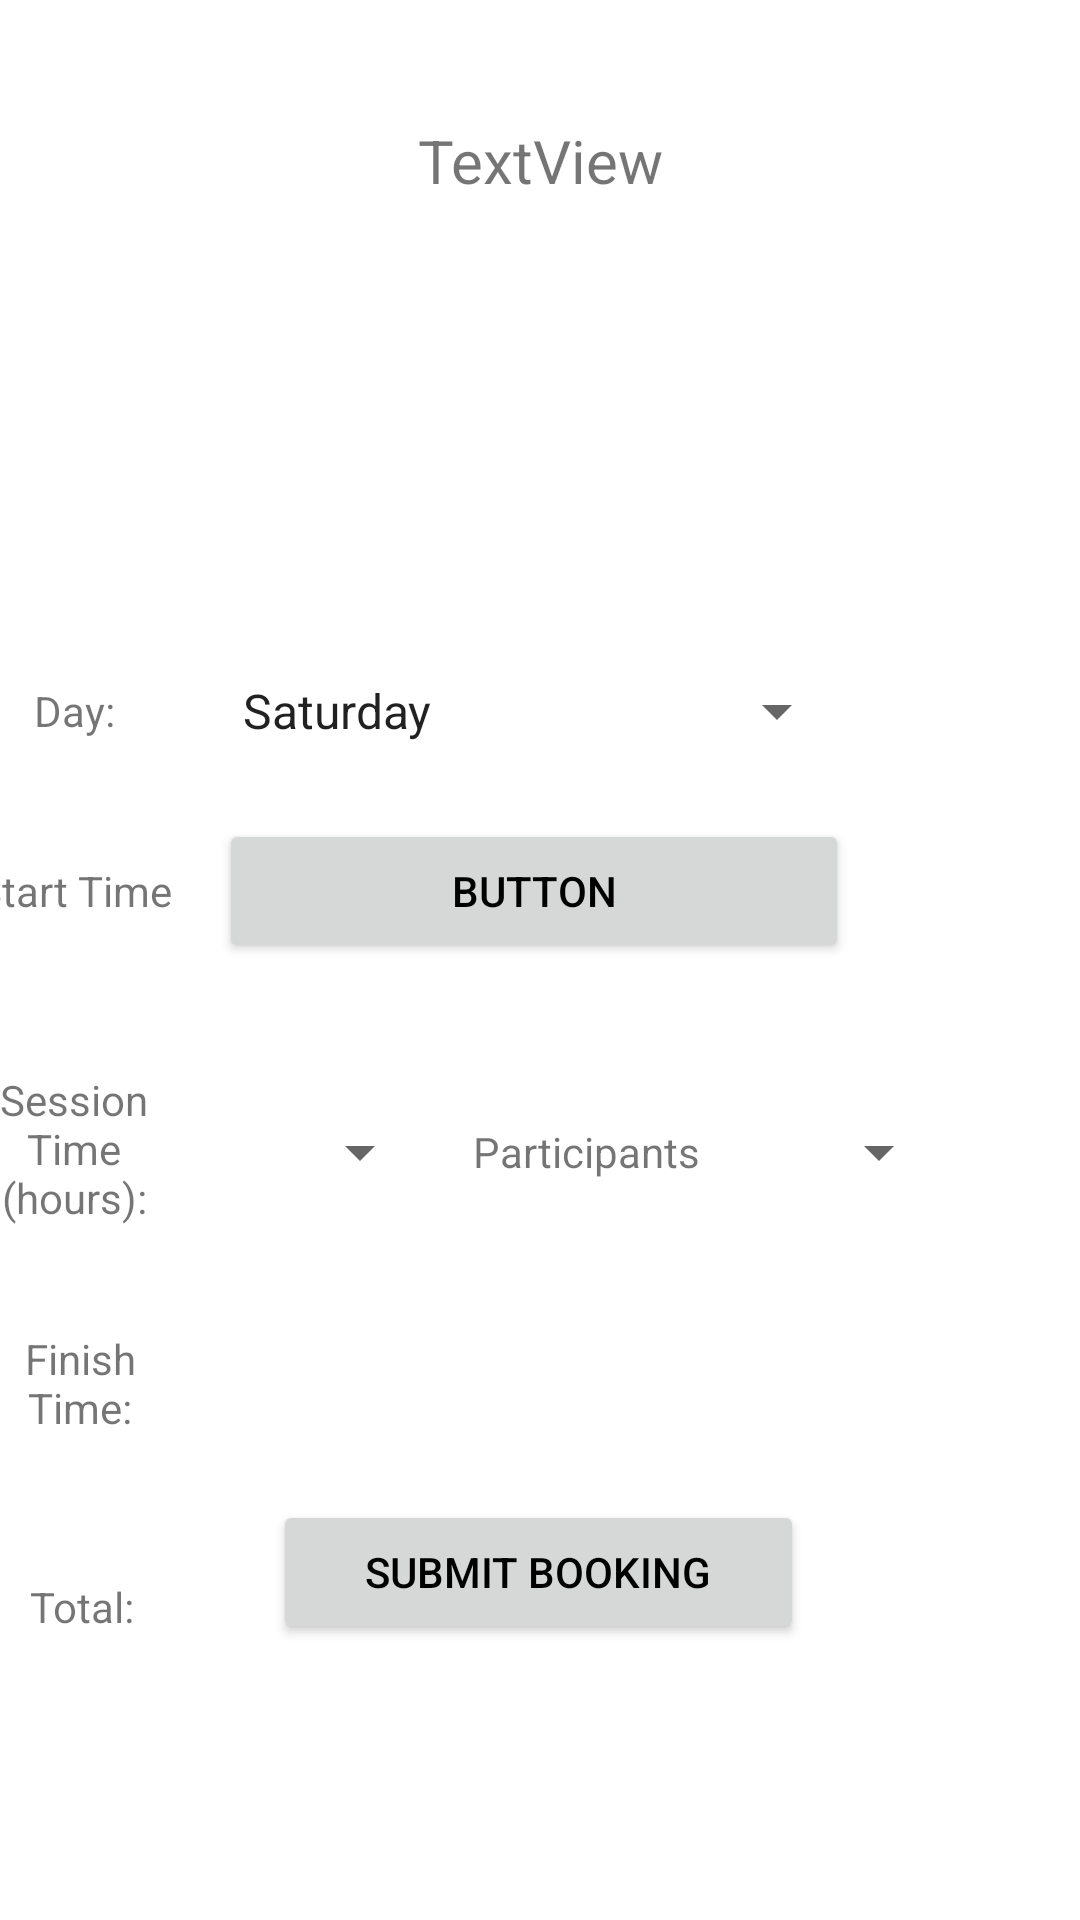

This screen was rendered from an Android layout file. Write that file and the resources it references.
<!-- AndroidManifest.xml: application theme Theme.MyEntertainment -->
<!-- res/layout/activity_create_booking_menu.xml -->
<?xml version="1.0" encoding="utf-8"?>
<androidx.constraintlayout.widget.ConstraintLayout xmlns:android="http://schemas.android.com/apk/res/android"
    xmlns:app="http://schemas.android.com/apk/res-auto"
    xmlns:tools="http://schemas.android.com/tools"
    android:layout_width="match_parent"
    android:layout_height="match_parent"
    tools:context=".createBookingMenu">

    <TextView
        android:id="@+id/discountTextView"
        android:layout_width="76dp"
        android:layout_height="33dp"
        android:layout_marginStart="14dp"
        android:gravity="center"
        app:layout_constraintBottom_toBottomOf="@+id/textView9"
        app:layout_constraintStart_toEndOf="@+id/textView9"
        app:layout_constraintTop_toTopOf="@+id/textView9" />

    <TextView
        android:id="@+id/activityName"
        android:layout_width="229dp"
        android:layout_height="39dp"
        android:layout_marginStart="91dp"
        android:layout_marginTop="34dp"
        android:layout_marginEnd="91dp"
        android:gravity="center"
        android:text="TextView"
        android:textSize="20sp"
        app:layout_constraintEnd_toEndOf="parent"
        app:layout_constraintStart_toStartOf="parent"
        app:layout_constraintTop_toTopOf="parent" />


    <TextView
        android:id="@+id/finishTimeText"
        android:layout_width="214dp"
        android:layout_height="40dp"
        android:layout_marginTop="120dp"
        android:gravity="center"
        app:layout_constraintStart_toStartOf="@+id/sessionStartTimeSelector"
        app:layout_constraintTop_toBottomOf="@+id/sessionStartTimeSelector" />

    <TextView
        android:id="@+id/textView4"
        android:layout_width="69dp"
        android:layout_height="40dp"
        android:layout_marginEnd="12dp"
        android:gravity="center"
        android:text="Finish Time:"
        app:layout_constraintBottom_toBottomOf="@+id/finishTimeText"
        app:layout_constraintEnd_toStartOf="@+id/finishTimeText"
        app:layout_constraintTop_toTopOf="@+id/finishTimeText"
        app:layout_constraintVertical_bias="0.0" />

    <ImageView
        android:id="@+id/bookingImg"
        android:layout_width="150dp"
        android:layout_height="80dp"
        android:layout_marginTop="24dp"
        app:layout_constraintEnd_toEndOf="@+id/activityName"
        app:layout_constraintHorizontal_bias="0.493"
        app:layout_constraintStart_toStartOf="@+id/activityName"
        app:layout_constraintTop_toBottomOf="@+id/activityName" />


    <Button
        android:id="@+id/submitBookingButton"
        android:layout_width="177dp"
        android:layout_height="48dp"
        android:layout_marginBottom="92dp"
        android:text="@string/submitBookingString"
        android:onClick="submitBooking"
        android:textColor="@color/black"
        app:layout_constraintBottom_toBottomOf="parent"
        app:layout_constraintEnd_toEndOf="@+id/finishTimeText"
        app:layout_constraintHorizontal_bias="0.486"
        app:layout_constraintStart_toStartOf="@+id/finishTimeText" />

    <TextView
        android:id="@+id/textView3"
        android:layout_width="69dp"
        android:layout_height="40dp"
        android:layout_marginEnd="14dp"
        android:gravity="center"
        android:text="Start Time"
        app:layout_constraintBottom_toBottomOf="@+id/sessionStartTimeSelector"
        app:layout_constraintEnd_toStartOf="@+id/sessionStartTimeSelector"
        app:layout_constraintTop_toTopOf="@+id/sessionStartTimeSelector" />

    <TextView
        android:id="@+id/textView5"
        android:layout_width="69dp"
        android:layout_height="40dp"
        android:layout_marginEnd="14dp"
        android:gravity="center"
        android:text="Day:"
        app:layout_constraintBottom_toBottomOf="@+id/daySpinner"
        app:layout_constraintEnd_toStartOf="@+id/daySpinner"
        app:layout_constraintTop_toTopOf="@+id/daySpinner" />

    <Spinner
        android:id="@+id/daySpinner"
        android:layout_width="210dp"
        android:layout_height="48dp"
        android:layout_marginTop="36dp"
        android:entries="@array/days_array"
        app:layout_constraintEnd_toEndOf="@+id/bookingImg"
        app:layout_constraintHorizontal_bias="0.533"
        app:layout_constraintStart_toStartOf="@+id/bookingImg"
        app:layout_constraintTop_toBottomOf="@+id/bookingImg" />

    <Button
        android:id="@+id/sessionStartTimeSelector"
        android:layout_width="210dp"
        android:layout_height="48dp"
        android:layout_marginTop="12dp"
        android:text="Button"
        android:onClick="timePicker"
        android:theme="@style/Button.Grey"
        android:textColor="@color/black"
        tools:layout_editor_absoluteX="101dp"
        tools:layout_editor_absoluteY="382dp"
        app:layout_constraintEnd_toEndOf="@+id/daySpinner"
        app:layout_constraintHorizontal_bias="0.0"
        app:layout_constraintStart_toStartOf="@+id/daySpinner"
        app:layout_constraintTop_toBottomOf="@+id/daySpinner"/>

    <Spinner
        android:id="@+id/participantSpinner"
        android:layout_width="66dp"
        android:layout_height="48dp"
        android:layout_marginStart="16dp"
        android:entries="@array/participantOrLane_array"
        app:layout_constraintBottom_toBottomOf="@+id/pTextView"
        app:layout_constraintStart_toEndOf="@+id/pTextView"
        app:layout_constraintTop_toTopOf="@+id/pTextView"
        app:layout_constraintVertical_bias="1.0" />

    <TextView
        android:id="@+id/pTextView"
        android:layout_width="79dp"
        android:layout_height="48dp"
        android:layout_marginStart="12dp"
        android:gravity="center"
        android:text="Participants"
        app:layout_constraintBottom_toBottomOf="@+id/sessionTimeSpinner"
        app:layout_constraintStart_toEndOf="@+id/sessionTimeSpinner"
        app:layout_constraintTop_toTopOf="@+id/sessionTimeSpinner"
        app:layout_constraintVertical_bias="0.0" />

    <Spinner
        android:id="@+id/sessionTimeSpinner"
        android:layout_width="66dp"
        android:layout_height="48dp"
        android:layout_marginStart="17dp"
        android:entries="@array/sessionTime_array"
        app:layout_constraintBottom_toBottomOf="@+id/textView2"
        app:layout_constraintStart_toEndOf="@+id/textView2"
        app:layout_constraintTop_toTopOf="@+id/textView2"
        app:layout_constraintVertical_bias="1.0" />

    <TextView
        android:id="@+id/textView2"
        android:layout_width="73dp"
        android:layout_height="51dp"
        android:layout_marginTop="40dp"
        android:gravity="center"
        android:text="Session Time (hours):"
        app:layout_constraintEnd_toEndOf="@+id/textView3"
        app:layout_constraintStart_toStartOf="@+id/textView3"
        app:layout_constraintTop_toBottomOf="@+id/textView3" />

    <TextView
        android:id="@+id/textView7"
        android:layout_width="76dp"
        android:layout_height="33dp"
        android:layout_marginTop="38dp"
        android:gravity="center"
        android:text="Total:"
        app:layout_constraintEnd_toEndOf="@+id/textView4"
        app:layout_constraintStart_toStartOf="@+id/textView4"
        app:layout_constraintTop_toBottomOf="@+id/textView4" />

    <TextView
        android:id="@+id/totalTextView"
        android:layout_width="76dp"
        android:layout_height="33dp"
        android:layout_marginStart="16dp"
        android:gravity="center"
        app:layout_constraintBottom_toBottomOf="@+id/textView7"
        app:layout_constraintStart_toEndOf="@+id/textView7"
        app:layout_constraintTop_toTopOf="@+id/textView7" />

    <TextView
        android:id="@+id/textView9"
        android:layout_width="76dp"
        android:layout_height="33dp"
        android:layout_marginStart="22dp"
        android:gravity="center"
        android:text="Discount:"
        app:layout_constraintBottom_toBottomOf="@+id/totalTextView"
        app:layout_constraintStart_toEndOf="@+id/totalTextView"
        app:layout_constraintTop_toTopOf="@+id/totalTextView" />

</androidx.constraintlayout.widget.ConstraintLayout>
<!-- resources referenced by this layout -->
<resources>
  <string-array name="days_array">
          <item>Saturday</item>
          <item>Sunday</item>
          <item>Monday</item>
          <item>Tuesday</item>
          <item>Wednesday</item>
          <item>Thursday</item>
          <item>Friday</item>
      </string-array>
  <string-array name="participantOrLane_array">
          <item>1</item>
          <item>2</item>
          <item>3</item>
          <item>4</item>
          <item>5</item>
          <item>6</item>
          <item>7</item>
          <item>8</item>
          <item>9</item>
          <item>10</item>
      </string-array>
  <string-array name="sessionTime_array">
          <item>1</item>
          <item>2</item>
          <item>3</item>
          <item>4</item>
          <item>5</item>
          <item>6</item>
          <item>7</item>
          <item>8</item>
          <item>9</item>
          <item>10</item>
      </string-array>
  <color name="black">#FF000000</color>
  <string name="submitBookingString">Submit Booking</string>
  <style name="Button.Grey" parent="ThemeOverlay.AppCompat">
          <item name="colorAccent">@color/lightGrey</item>
      </style>
  <style name="Theme.MyEntertainment" parent="Theme.MaterialComponents.DayNight.DarkActionBar">
          
          <item name="colorPrimary">@color/teal_200</item>
          <item name="colorPrimaryVariant">@color/purple_700</item>
          <item name="colorOnPrimary">@color/white</item>
          
          <item name="colorSecondary">@color/teal_200</item>
          <item name="colorSecondaryVariant">@color/teal_700</item>
          <item name="colorOnSecondary">@color/black</item>
          
          <item name="android:statusBarColor" tools:targetApi="l">?attr/colorPrimaryVariant</item>
          
      </style>
  <color name="lightGrey">#EEE</color>
  <color name="teal_200">#FF03DAC5</color>
  <color name="purple_700">#FF3700B3</color>
  <color name="white">#FFFFFFFF</color>
  <color name="teal_700">#FF018786</color>
</resources>
